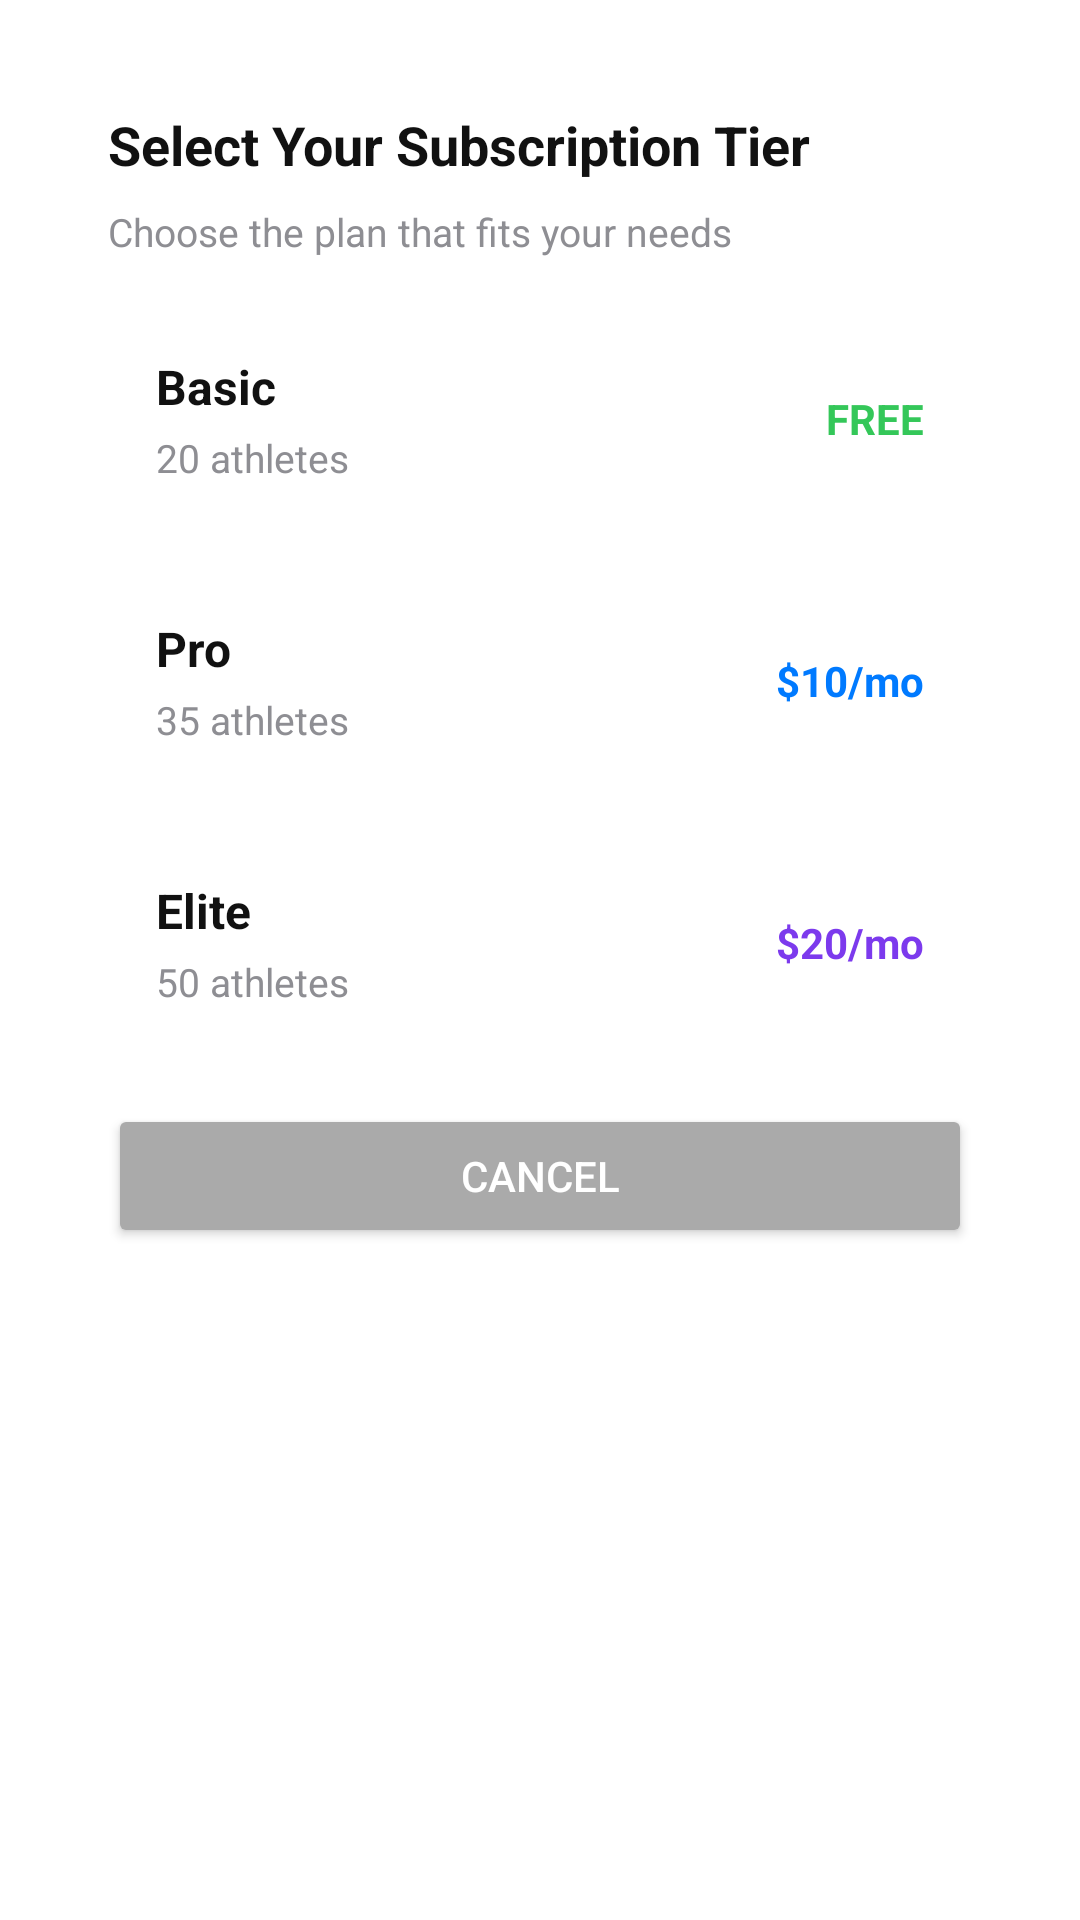

Produce the Android XML layout that renders to this screen, including the resource entries it uses.
<!-- AndroidManifest.xml: application theme Theme.StepBuyStep -->
<!-- res/layout/dialog_subscription_selection.xml -->
<?xml version="1.0" encoding="utf-8"?>
<LinearLayout xmlns:android="http://schemas.android.com/apk/res/android"
    android:layout_width="match_parent"
    android:layout_height="wrap_content"
    android:orientation="vertical"
    android:padding="36dp"
    android:background="@android:color/white">

    <TextView
        android:layout_width="wrap_content"
        android:layout_height="wrap_content"
        android:text="Select Your Subscription Tier"
        android:textSize="18sp"
        android:textStyle="bold"
        android:textColor="#111111"/>

    <TextView
        android:layout_width="wrap_content"
        android:layout_height="wrap_content"
        android:layout_marginTop="8dp"
        android:text="Choose the plan that fits your needs"
        android:textSize="13sp"
        android:textColor="@color/text_muted"/>

    <Space
        android:layout_width="match_parent"
        android:layout_height="16dp"/>

    
    <LinearLayout
        android:id="@+id/tierBasic"
        android:layout_width="match_parent"
        android:layout_height="wrap_content"
        android:orientation="vertical"
        android:padding="16dp"
        android:layout_marginBottom="12dp"
        android:background="@drawable/bg_card"
        android:clickable="true"
        android:focusable="true">

        <LinearLayout
            android:layout_width="match_parent"
            android:layout_height="wrap_content"
            android:orientation="horizontal"
            android:gravity="center_vertical">

            <LinearLayout
                android:layout_width="0dp"
                android:layout_height="wrap_content"
                android:layout_weight="1"
                android:orientation="vertical">

                <TextView
                    android:layout_width="wrap_content"
                    android:layout_height="wrap_content"
                    android:text="Basic"
                    android:textSize="16sp"
                    android:textStyle="bold"
                    android:textColor="#111111"/>

                <TextView
                    android:layout_width="wrap_content"
                    android:layout_height="wrap_content"
                    android:layout_marginTop="4dp"
                    android:text="20 athletes"
                    android:textSize="13sp"
                    android:textColor="@color/text_muted"/>
            </LinearLayout>

            <TextView
                android:layout_width="wrap_content"
                android:layout_height="wrap_content"
                android:text="FREE"
                android:textSize="14sp"
                android:textStyle="bold"
                android:textColor="@color/success_green"/>
        </LinearLayout>
    </LinearLayout>

    
    <LinearLayout
        android:id="@+id/tierPro"
        android:layout_width="match_parent"
        android:layout_height="wrap_content"
        android:orientation="vertical"
        android:padding="16dp"
        android:layout_marginBottom="12dp"
        android:background="@drawable/bg_card"
        android:clickable="true"
        android:focusable="true">

        <LinearLayout
            android:layout_width="match_parent"
            android:layout_height="wrap_content"
            android:orientation="horizontal"
            android:gravity="center_vertical">

            <LinearLayout
                android:layout_width="0dp"
                android:layout_height="wrap_content"
                android:layout_weight="1"
                android:orientation="vertical">

                <TextView
                    android:layout_width="wrap_content"
                    android:layout_height="wrap_content"
                    android:text="Pro"
                    android:textSize="16sp"
                    android:textStyle="bold"
                    android:textColor="#111111"/>

                <TextView
                    android:layout_width="wrap_content"
                    android:layout_height="wrap_content"
                    android:layout_marginTop="4dp"
                    android:text="35 athletes"
                    android:textSize="13sp"
                    android:textColor="@color/text_muted"/>
            </LinearLayout>

            <TextView
                android:layout_width="wrap_content"
                android:layout_height="wrap_content"
                android:text="$10/mo"
                android:textSize="14sp"
                android:textStyle="bold"
                android:textColor="@color/primary_blue"/>
        </LinearLayout>
    </LinearLayout>

    
    <LinearLayout
        android:id="@+id/tierElite"
        android:layout_width="match_parent"
        android:layout_height="wrap_content"
        android:orientation="vertical"
        android:padding="16dp"
        android:layout_marginBottom="16dp"
        android:background="@drawable/bg_card"
        android:clickable="true"
        android:focusable="true">

        <LinearLayout
            android:layout_width="match_parent"
            android:layout_height="wrap_content"
            android:orientation="horizontal"
            android:gravity="center_vertical">

            <LinearLayout
                android:layout_width="0dp"
                android:layout_height="wrap_content"
                android:layout_weight="1"
                android:orientation="vertical">

                <TextView
                    android:layout_width="wrap_content"
                    android:layout_height="wrap_content"
                    android:text="Elite"
                    android:textSize="16sp"
                    android:textStyle="bold"
                    android:textColor="#111111"/>

                <TextView
                    android:layout_width="wrap_content"
                    android:layout_height="wrap_content"
                    android:layout_marginTop="4dp"
                    android:text="50 athletes"
                    android:textSize="13sp"
                    android:textColor="@color/text_muted"/>
            </LinearLayout>

            <TextView
                android:layout_width="wrap_content"
                android:layout_height="wrap_content"
                android:text="$20/mo"
                android:textSize="14sp"
                android:textStyle="bold"
                android:textColor="@color/purple_600"/>
        </LinearLayout>
    </LinearLayout>

    <Button
        android:id="@+id/btnCancel"
        android:layout_width="match_parent"
        android:layout_height="wrap_content"
        android:text="Cancel"
        android:backgroundTint="@android:color/darker_gray"
        android:textColor="@android:color/white"/>

</LinearLayout>
<!-- resources referenced by this layout -->
<resources>
  <color name="primary_blue">#007AFF</color>
  <color name="purple_600">#7C3AED</color>
  <color name="success_green">#34C759</color>
  <color name="text_muted">#8E8E93</color>
  <style name="Theme.StepBuyStep" parent="Theme.MaterialComponents.Light.NoActionBar">
          <item name="colorPrimary">@color/brand_blue</item>
          <item name="colorPrimaryVariant">@color/brand_blue_dark</item>
          <item name="colorOnPrimary">@color/white</item>
          <item name="colorSecondary">@color/brand_green</item>
          <item name="colorOnSecondary">@color/white</item>
          <item name="android:statusBarColor">@color/brand_blue_dark</item>
  
          <item name="android:windowBackground">@color/background_light</item>
      </style>
  <color name="brand_blue">#007AFF</color>
  <color name="brand_blue_dark">#0051D5</color>
  <color name="white">#FFFFFFFF</color>
  <color name="brand_green">#34C759</color>
  <color name="background_light">#F3F3F5</color>
</resources>
